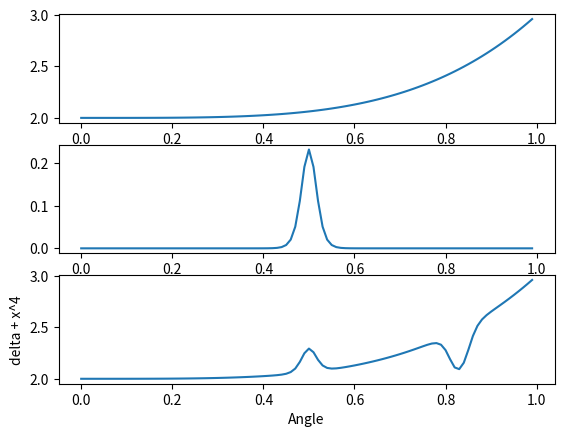

This figure's Python source:
import math
import numpy as np
import matplotlib.pyplot as plt

x = np.arange(0, 1, 0.01)
y = x**4 + 2
x1 = np.arange(0, 100)
z1 = 0.5/(math.e**(x1-51) + 1) - 0.5/(math.e**(x1-49) + 1)
z2 = 0.5/(math.e**(x1-81) + 1) - 0.5/(math.e**(x1-85) + 1)
l = z1 + y + z2

fig=plt.figure()
ax=fig.add_subplot(311)
ax.plot(x, y)

ax=fig.add_subplot(312)
ax.plot(x, z1)

ax=fig.add_subplot(313)
ax.plot(x, l)

plt.xlabel('Angle')
plt.ylabel('delta + x^4')

plt.show()